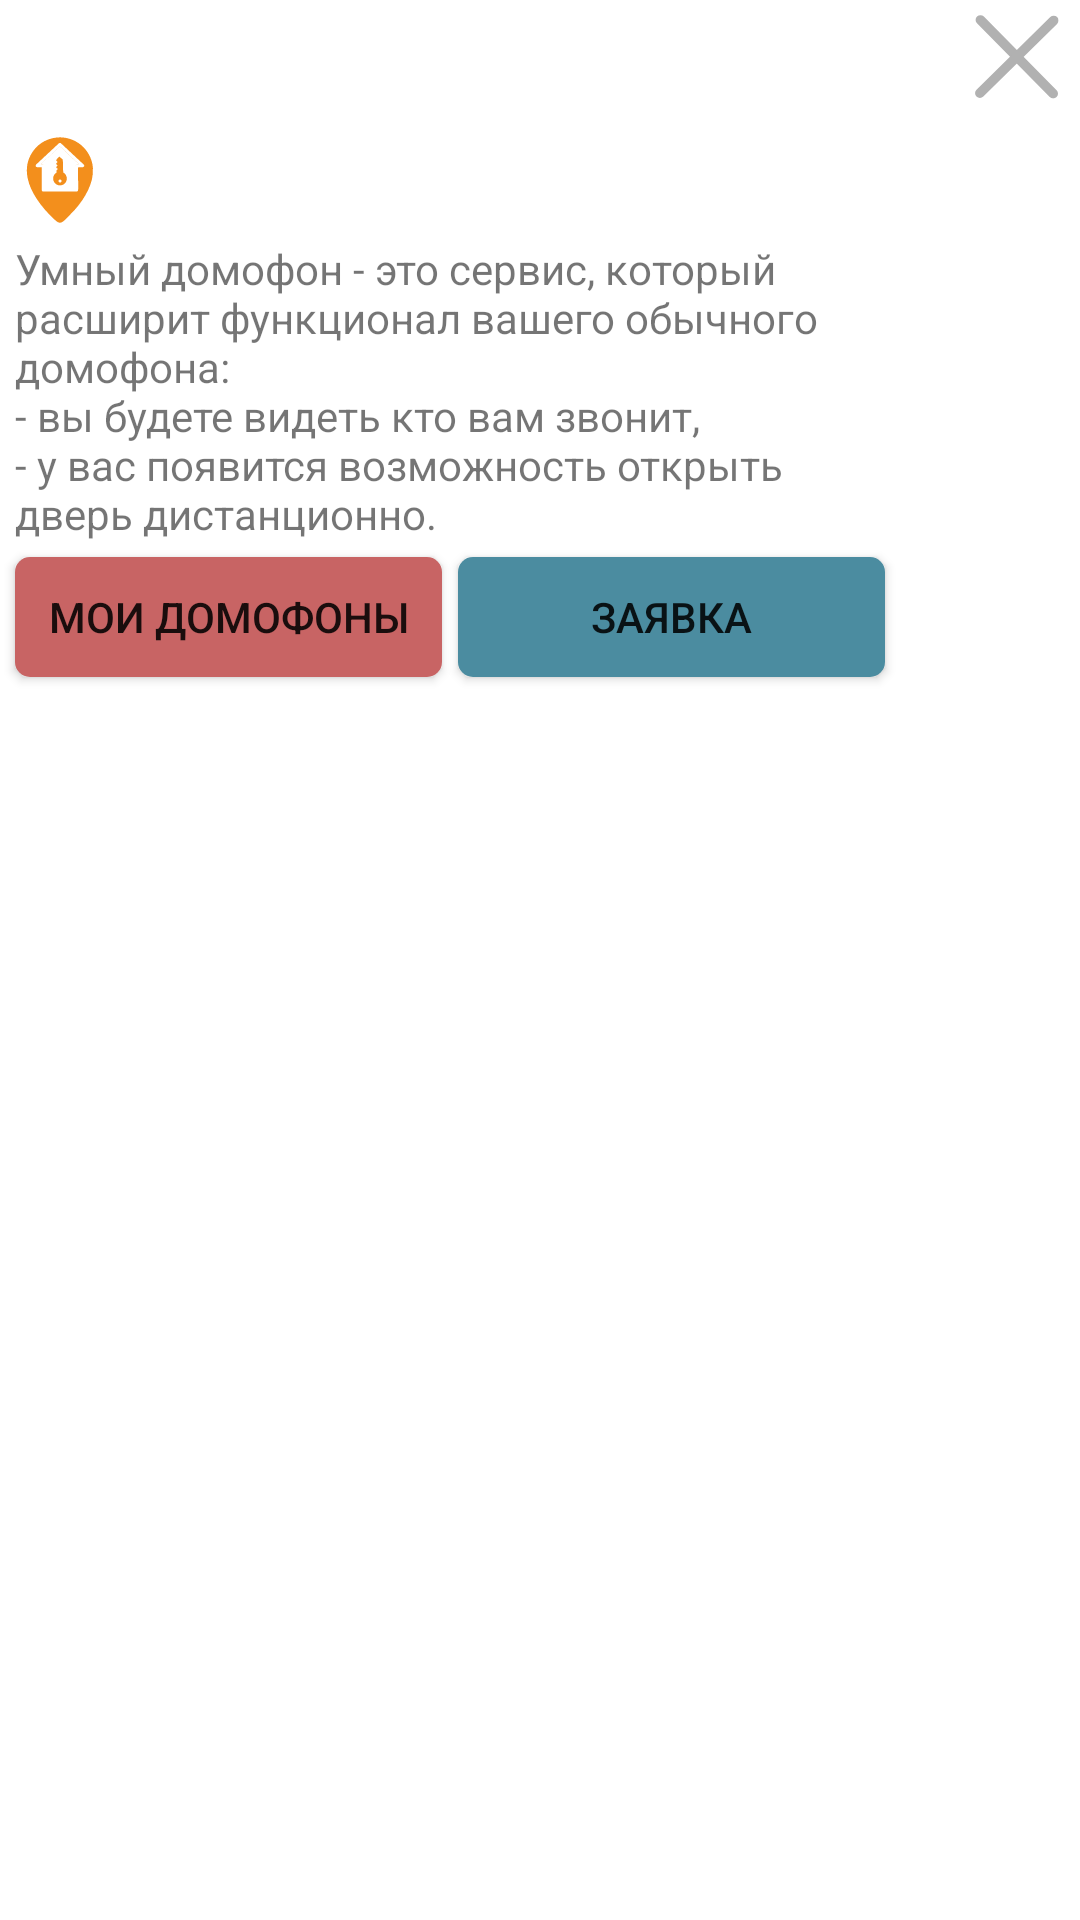

This screen was rendered from an Android layout file. Write that file and the resources it references.
<!-- AndroidManifest.xml: application theme Theme.OsmdroidTest -->
<!-- res/layout/layout_domofon.xml -->
<?xml version="1.0" encoding="utf-8"?>
<androidx.constraintlayout.widget.ConstraintLayout xmlns:android="http://schemas.android.com/apk/res/android"
    android:layout_width="match_parent"
    android:layout_height="match_parent"
    xmlns:app="http://schemas.android.com/apk/res-auto"
    xmlns:tools="http://schemas.android.com/tools">

    <LinearLayout
        android:id="@+id/ll"
        android:layout_width="match_parent"
        android:layout_height="wrap_content"
        android:orientation="vertical"
        app:layout_constraintTop_toTopOf="parent"
        app:layout_constraintEnd_toEndOf="parent"
        android:gravity="end"
        >

        <ImageView
            android:id="@+id/imgCloseWindow"
            android:layout_width="30dp"
            android:layout_height="30dp"
            android:layout_margin="5dp"
            android:layout_gravity="end"
            android:src="@drawable/ic_close_cross"
            tools:ignore="ContentDescription" />
    </LinearLayout>


    <androidx.constraintlayout.widget.ConstraintLayout
        android:layout_width="300dp"
        android:layout_height="wrap_content"
        android:background="@color/white"
        app:layout_constraintTop_toBottomOf="@id/ll"
        app:layout_constraintStart_toStartOf="parent"
        >

    <ImageView
        android:id="@+id/imgIcon"
        android:layout_width="30dp"
        android:layout_height="30dp"
        android:layout_marginStart="5dp"
        android:layout_marginTop="5dp"
        android:src="@drawable/ic_map_domofon"
        app:layout_constraintStart_toStartOf="parent"
        app:layout_constraintTop_toTopOf="parent"
        tools:ignore="ContentDescription" />

    <TextView
        android:id="@+id/tvTitle"
        android:layout_width="0dp"
        android:layout_height="wrap_content"
        android:layout_marginTop="10dp"
        android:layout_marginStart="5dp"
        android:layout_marginEnd="5dp"
        android:minHeight="25dp"
        app:layout_constraintEnd_toEndOf="parent"
        app:layout_constraintStart_toEndOf="@id/imgIcon"
        app:layout_constraintTop_toTopOf="parent"
        tools:text="Адрес" />

    <TextView
        android:id="@+id/tvDescription"
        android:layout_width="match_parent"
        android:layout_height="wrap_content"
        android:layout_marginTop="5dp"
        android:layout_marginStart="5dp"
        android:layout_marginEnd="5dp"
        app:layout_constraintEnd_toEndOf="parent"
        app:layout_constraintStart_toStartOf="parent"
        app:layout_constraintTop_toBottomOf="@+id/tvTitle"
        android:text="@string/descripIntercom"
        />



    <androidx.appcompat.widget.AppCompatButton
        android:id="@+id/btCall"
        android:layout_width="0dp"
        android:layout_height="40dp"
        android:layout_marginTop="5dp"
        android:layout_marginBottom="5dp"
        android:layout_marginStart="5dp"
        android:layout_marginEnd="2.5dp"
        android:padding="10dp"
        android:background="@drawable/background_camera_dialog_button_left"
        android:text="Мои домофоны"
        app:layout_constraintEnd_toStartOf="@id/btRoute"
        app:layout_constraintBottom_toBottomOf="parent"
        app:layout_constraintStart_toStartOf="parent"
        app:layout_constraintTop_toBottomOf="@id/tvDescription" />

    <androidx.appcompat.widget.AppCompatButton
        android:id="@+id/btRoute"
        android:layout_width="0dp"
        android:layout_height="40dp"
        android:layout_marginTop="5dp"
        android:layout_marginBottom="5dp"
        android:layout_marginEnd="5dp"
        android:layout_marginStart="2.5dp"
        android:padding="10dp"
        android:background="@drawable/background_camera_dialog_button_right"
        android:text="Заявка"
        app:layout_constraintStart_toEndOf="@id/btCall"
        app:layout_constraintEnd_toEndOf="parent"
        app:layout_constraintTop_toBottomOf="@id/tvDescription"
        app:layout_constraintBottom_toBottomOf="parent"
        />


        </androidx.constraintlayout.widget.ConstraintLayout>

</androidx.constraintlayout.widget.ConstraintLayout>
<!-- resources referenced by this layout -->
<resources>
  <color name="white">#FFFFFFFF</color>
  <!-- drawable background_camera_dialog_button_left (drawable-v24) -->
  <?xml version="1.0" encoding="utf-8"?>
  <shape xmlns:android="http://schemas.android.com/apk/res/android"
      android:shape="rectangle"
      android:padding="10dp">
  
  
  
      <solid android:color="@color/baza_net_orange"/>
  
      
      
      
      
      <corners
          android:bottomRightRadius="5dp"
          android:bottomLeftRadius="5dp"
          android:topLeftRadius="5dp"
          android:topRightRadius="5dp" />
  </shape>
  <!-- drawable background_camera_dialog_button_right (drawable-v24) -->
  <?xml version="1.0" encoding="utf-8"?>
  <shape xmlns:android="http://schemas.android.com/apk/res/android"
      android:shape="rectangle"
      android:padding="10dp">
  
  
  
      <solid android:color="@color/baza_net_main_color"/>
  
      
      
      
      
      <corners
          android:bottomRightRadius="5dp"
          android:bottomLeftRadius="5dp"
          android:topLeftRadius="5dp"
          android:topRightRadius="5dp" />
  </shape>
  <!-- drawable ic_close_cross (drawable) -->
  <vector xmlns:android="http://schemas.android.com/apk/res/android"
      android:width="30dp"
      android:height="30dp"
      android:viewportWidth="430"
      android:viewportHeight="430">
    <group>
      <clip-path
          android:pathData="M0,0h400v400h-400z"/>
      <path
          android:pathData="M9.66,7.29L9.66,7.29A23.11,23.11 90.37,0 1,42.35 7.5L389.92,359.59A23.11,23.11 90.37,0 1,389.7 392.28L389.7,392.28A23.11,23.11 90.37,0 1,357.02 392.07L9.45,39.98A23.11,23.11 90.37,0 1,9.66 7.29z"
          android:fillColor="#B1B1B1"/>
      <path
          android:pathData="M7,389.61L7,389.61A23.11,23.11 90.43,0 1,7.24 356.92L359.69,9.72A23.11,23.11 90.43,0 1,392.37 9.96L392.37,9.96A23.11,23.11 90.43,0 1,392.13 42.65L39.68,389.85A23.11,23.11 90.43,0 1,7 389.61z"
          android:fillColor="#B1B1B1"/>
    </group>
  </vector>
  <!-- drawable ic_map_domofon: vector/xml drawable (drawable, 3585 chars, omitted) -->
  <string name="descripIntercom" translatable="false">Умный домофон - это сервис, который расширит функционал вашего обычного домофона: \n- вы будете видеть кто вам звонит,\n- у вас появится возможность открыть дверь дистанционно.</string>
  <style name="Theme.OsmdroidTest" parent="Theme.MaterialComponents.DayNight.NoActionBar">
          
          <item name="colorPrimary">@color/purple_500</item>
          <item name="colorPrimaryVariant">@color/purple_700</item>
          <item name="colorOnPrimary">@color/white</item>
          
          <item name="colorSecondary">@color/teal_200</item>
          <item name="colorSecondaryVariant">@color/teal_700</item>
          <item name="colorOnSecondary">@color/black</item>
          
          <item name="android:statusBarColor">?attr/colorPrimaryVariant</item>
          
      </style>
  <color name="baza_net_orange">#C86464</color>
  <color name="baza_net_main_color">#4B8CA0</color>
  <color name="purple_500">#FF6200EE</color>
  <color name="purple_700">#FF3700B3</color>
  <color name="teal_200">#FF03DAC5</color>
  <color name="teal_700">#FF018786</color>
  <color name="black">#FF000000</color>
</resources>
